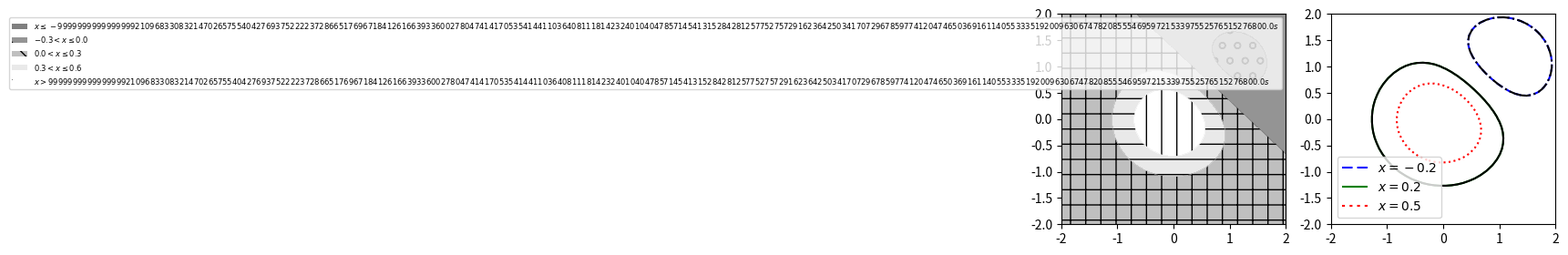

Write Python code to recreate this figure.
# contourf hatches with extend, legend_elements of a ContourSet for lines and fills, and proxy artists' properties.
import numpy as np
import matplotlib
matplotlib.use("agg")
import matplotlib.pyplot as plt

x = np.linspace(-2, 2, 40)
X, Y = np.meshgrid(x, x)
Z = np.exp(-(X ** 2 + Y ** 2)) - 0.5 * np.exp(-((X - 1) ** 2 + (Y - 1) ** 2))
fig, (a1, a2) = plt.subplots(1, 2, figsize=(7, 3))
cf = a1.contourf(X, Y, Z, levels=[-0.3, 0, 0.3, 0.6], hatches=["/", "\\", "x", "."], cmap="gray", extend="both", alpha=0.5)
handles, labels = cf.legend_elements(str_format="{:.1f}".format)
print(len(handles), labels, [type(h).__name__ for h in handles][:2], [h.get_hatch() for h in handles])
a1.legend(handles, labels, fontsize=6)
cs = a2.contour(X, Y, Z, levels=[-0.2, 0.2, 0.5], colors=["b", "g", "r"], linestyles=["--", "-", ":"])
h2, l2 = cs.legend_elements()
print(len(h2), l2, [h.get_linestyle() for h in h2], [h.get_color() for h in h2])
a2.legend(h2, l2, loc="lower left")
fig.canvas.draw()
print([t.get_text() for t in a1.get_legend().get_texts()], [t.get_text() for t in a2.get_legend().get_texts()])
print(cf.hatches, cs.linestyles)
with plt.rc_context({"contour.negative_linestyle": "dashdot"}):
    cs2 = a2.contour(X, Y, Z, levels=[-0.2, 0.2], colors="k")
    print(cs2.linestyles)
fig.savefig("contour_legend.png")
cf.hatches = ["o", "", "+", "-", "|"]
fig.canvas.draw()
print(cf.hatches, len(cf.get_paths()))
h3, l3 = cs.legend_elements(variable_name="z")
print(l3[:2], h3[0].get_color())
